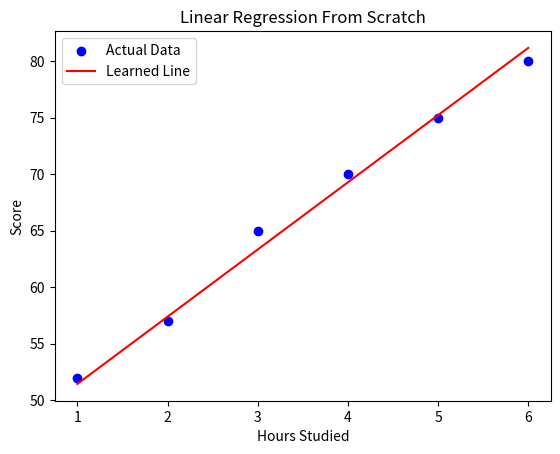

Recreate this plot in Python.
# -*- coding: utf-8 -*-
"""Linear Regression.ipynb

Automatically generated by Colab.

Original file is located at
    https://colab.research.google.com/<link-removed>
"""

import numpy as np
import matplotlib.pyplot as plt

# Study hours (x)
X = np.array([1, 2, 3, 4, 5, 6], dtype=float)

# Exam scores (y)
Y = np.array([52, 57, 65, 70, 75, 80], dtype=float)

global w, b
w = np.random.randn()  # weight (slope)
b = np.random.randn()  # bias (intercept)

def predict(x):
    return w * x + b

def compute_loss(y_true, y_pred):
    return np.mean((y_true - y_pred)**2)

def compute_gradients(x, y_true, y_pred):
    dw = -2 * np.mean(x * (y_true - y_pred))
    db = -2 * np.mean(y_true - y_pred)
    return dw, db

learning_rate = 0.01
epochs = 1000

losses = []

for i in range(epochs):

    # 1. Make prediction
    y_pred = predict(X)

    # 2. Compute loss
    loss = compute_loss(Y, y_pred)
    losses.append(loss)

    # 3. Get gradients
    dw, db = compute_gradients(X, Y, y_pred)

    # 4. Update parameters
    w = w - learning_rate * dw
    b = b - learning_rate * db

    # Optional: print every 100 steps
    if i % 100 == 0:
        print(f"Epoch {i}, Loss: {loss:.4f}")

# Plot data points
plt.scatter(X, Y, color='blue', label='Actual Data')

line_x = np.linspace(min(X), max(X), 100)   # Smooth line for plotting
line_y = w * line_x + b                     # Model's learned line

plt.plot(line_x, line_y, color='red', label='Learned Line')

plt.xlabel("Hours Studied")
plt.ylabel("Score")
plt.title("Linear Regression From Scratch")
plt.legend()
plt.show()

print(f"Final Weight (w): {w}")
print(f"Final Bias (b): {b}")